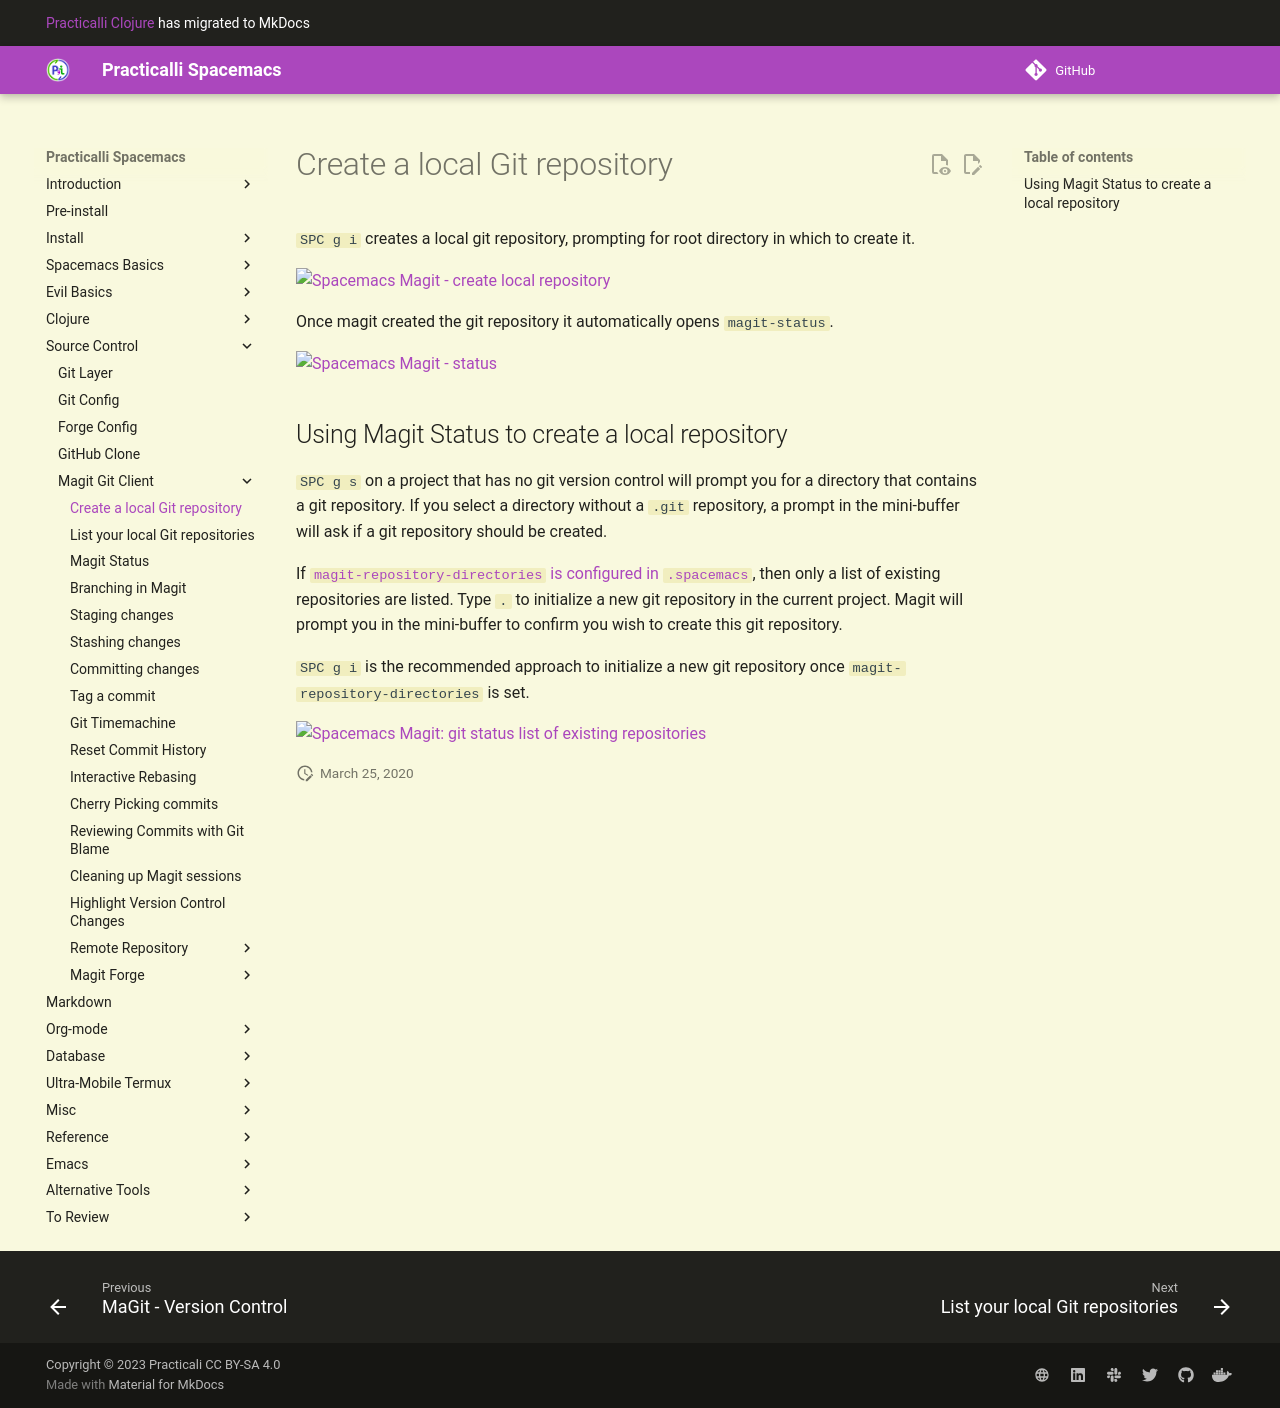

repository: practicalli/spacemacs · page: source-control/magit/create-local-repository/index.html · generator: mkdocs

# Create a local Git repository

`SPC g i` creates a local git repository, prompting for root directory in which to create it.

![Spacemacs Magit - create local repository](/images/spacemacs-magit-init.png)

Once magit created the git repository it automatically opens `magit-status`.

![Spacemacs Magit - status](/images/spacemacs-magit-status.png)


## Using Magit Status to create a local repository

`SPC g s` on a project that has no git version control will prompt you for a directory that contains a git repository.  If you select a directory without a `.git` repository, a prompt in the mini-buffer will ask if a git repository should be created.

If [`magit-repository-directories` is configured in `.spacemacs`](https://practicalli.github.io/spacemacs/source-control/magit/list-local-repositories.html), then only a list of existing repositories are listed.  Type `.` to initialize a new git repository in the current project.  Magit will prompt you in the mini-buffer to confirm you wish to create this git repository.

`SPC g i` is the recommended approach to initialize a new git repository once `magit-repository-directories` is set.

![Spacemacs Magit: git status list of existing repositories](/images/spacemacs-magit-git-status-helm-list-of-repositories.png)
